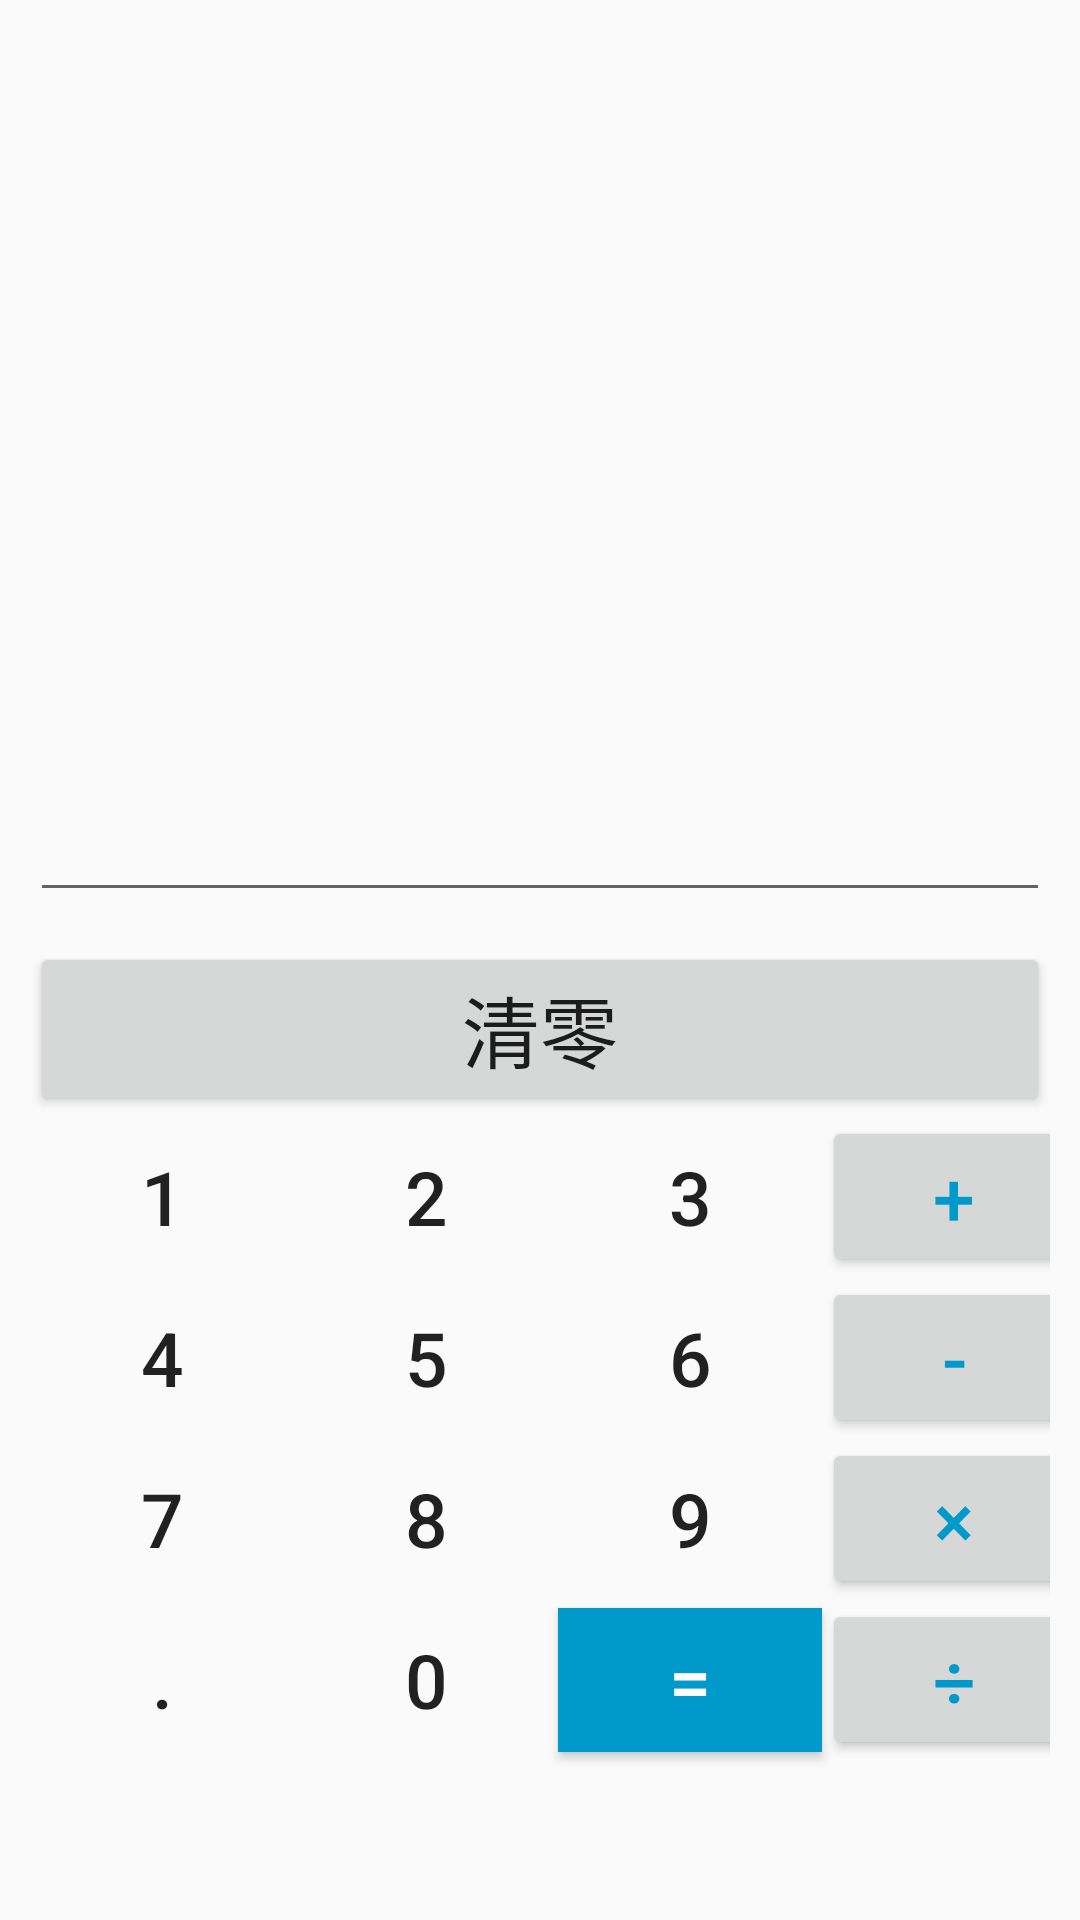

Write the Android layout XML for this screen, with the resource values it uses.
<!-- AndroidManifest.xml: application theme AppTheme -->
<!-- res/layout/activity_cal_main.xml -->
<?xml version="1.0" encoding="utf-8"?>
<LinearLayout xmlns:android="http://schemas.android.com/apk/res/android"

    android:layout_width="match_parent"
    android:layout_height="match_parent"
    android:orientation="vertical"
    android:paddingBottom="10dp"
    android:paddingLeft="10dp"
    android:paddingRight="10dp"
    android:paddingTop="10dp">

    <EditText
        android:id="@+id/et_result"
        android:layout_width="match_parent"
        android:layout_height="294dp"
        android:layout_gravity="left"
        android:gravity="bottom"
        android:textSize="26sp" />

    <Button
        android:id="@+id/btn_clear"
        style="@style/Widget.AppCompat.Button"
        android:layout_width="match_parent"
        android:layout_height="wrap_content"
        android:layout_marginTop="10dp"
        android:text="清零"
        android:textSize="26sp" />

    <GridLayout
        android:layout_width="match_parent"
        android:layout_height="320dp"
        android:layout_gravity="center"
        android:columnCount="4"
        android:rowCount="4">

        <Button
            android:id="@+id/btn_1"
            style="@style/Widget.AppCompat.Button.Borderless"
            android:text="1"
            android:textSize="25sp" />

        <Button
            android:id="@+id/btn_2"
            style="@style/Widget.AppCompat.Button.Borderless"
            android:text="2"
            android:textSize="25sp" />

        <Button
            android:id="@+id/btn_3"
            style="@style/Widget.AppCompat.Button.Borderless"
            android:text="3"
            android:textSize="25sp" />

        <Button
            android:id="@+id/btn_add"
            android:text="+"
            android:textColor="@android:color/holo_blue_dark"
            android:textSize="25sp" />

        <Button
            android:id="@+id/btn_4"
            style="@style/Widget.AppCompat.Button.Borderless"
            android:text="4"
            android:textSize="25sp" />

        <Button
            android:id="@+id/btn_5"
            style="@style/Widget.AppCompat.Button.Borderless"
            android:text="5"
            android:textSize="25sp" />

        <Button
            android:id="@+id/btn_6"
            style="@style/Widget.AppCompat.Button.Borderless"
            android:text="6"
            android:textSize="25sp" />

        <Button
            android:id="@+id/btn_sub"
            android:text="-"
            android:textColor="@android:color/holo_blue_dark"
            android:textSize="25sp" />

        <Button
            android:id="@+id/btn_7"
            style="@style/Widget.AppCompat.Button.Borderless"
            android:text="7"
            android:textSize="25sp" />

        <Button
            android:id="@+id/btn_8"
            style="@style/Widget.AppCompat.Button.Borderless"
            android:text="8"
            android:textSize="25sp" />

        <Button
            android:id="@+id/btn_9"
            style="@style/Widget.AppCompat.Button.Borderless"
            android:text="9"
            android:textSize="25sp" />

        <Button
            android:id="@+id/btn_mul"
            android:text="×"
            android:textColor="@android:color/holo_blue_dark"
            android:textSize="25sp" />

        <Button
            android:id="@+id/btn_dot"
            style="@style/Widget.AppCompat.Button.Borderless"
            android:text="."
            android:textSize="25sp" />

        <Button
            android:id="@+id/btn_0"
            style="@style/Widget.AppCompat.Button.Borderless"
            android:text="0"
            android:textSize="25sp" />

        <Button
            android:id="@+id/btn_equ"
            style="@style/Widget.AppCompat.Button"
            android:background="@android:color/holo_blue_dark"
            android:text="="
            android:textColor="@android:color/background_light"
            android:textSize="25sp" />

        <Button
            android:id="@+id/btn_div"
            android:text="÷"
            android:textColor="@android:color/holo_blue_dark"
            android:textSize="25sp" />
    </GridLayout>

</LinearLayout>
<!-- resources referenced by this layout -->
<resources>
  <style name="AppTheme" parent="Theme.AppCompat.Light.DarkActionBar">
          
          <item name="colorPrimary">#070707</item>
          <item name="colorPrimaryDark">@color/colorPrimaryDark</item>
          <item name="colorAccent">@color/colorAccent</item>
      </style>
  <color name="colorPrimaryDark">#455A64</color>
  <color name="colorAccent">#FFC107</color>
</resources>
